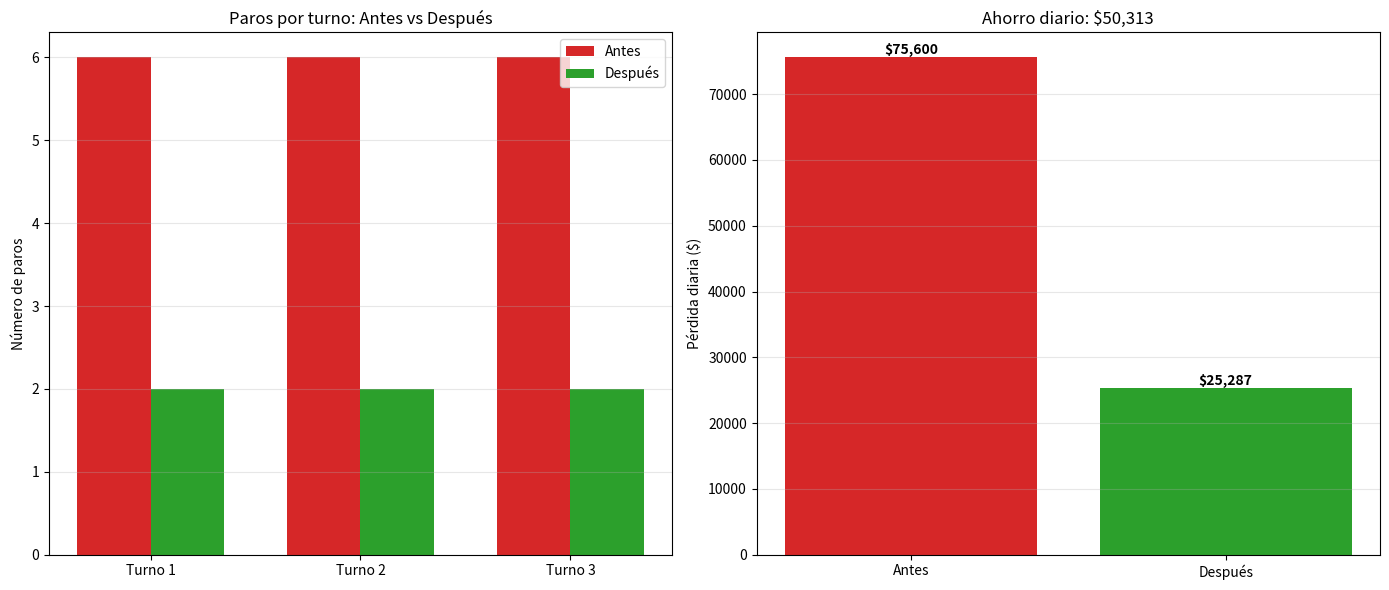

Python code for this plot:
"""Simulación 1: Comparación de paros y pérdida económica (marco LFI)."""

import matplotlib.pyplot as plt
import numpy as np

turnos = ["Turno 1", "Turno 2", "Turno 3"]
paros_antes = [6, 6, 6]
paros_despues = [2, 2, 2]
costo_paro = 4200
costo_limpieza = 29
cambios_bobinado = 3

perdida_antes = sum(paros_antes) * costo_paro
perdida_despues = sum(paros_despues) * costo_paro + (costo_limpieza * cambios_bobinado)
ahorro = perdida_antes - perdida_despues

fig, (ax1, ax2) = plt.subplots(1, 2, figsize=(14, 6))

x = np.arange(len(turnos))
width = 0.35
ax1.bar(x - width / 2, paros_antes, width, label="Antes", color="#d62728")
ax1.bar(x + width / 2, paros_despues, width, label="Después", color="#2ca02c")
ax1.set_ylabel("Número de paros")
ax1.set_title("Paros por turno: Antes vs Después")
ax1.set_xticks(x)
ax1.set_xticklabels(turnos)
ax1.legend()
ax1.grid(axis="y", alpha=0.3)

categorias = ["Antes", "Después"]
valores = [perdida_antes, perdida_despues]
colores = ["#d62728", "#2ca02c"]
bars = ax2.bar(categorias, valores, color=colores)
ax2.set_ylabel("Pérdida diaria ($)")
ax2.set_title(f"Ahorro diario: ${ahorro:,.0f}")
for bar, val in zip(bars, valores):
    ax2.text(
        bar.get_x() + bar.get_width() / 2,
        bar.get_height() + 500,
        f"${val:,.0f}",
        ha="center",
        fontweight="bold",
    )
ax2.grid(axis="y", alpha=0.3)

plt.tight_layout()
plt.savefig("lfi_comparacion.png", dpi=150)
print(f"Pérdida antes: ${perdida_antes:,.0f}/día")
print(f"Pérdida después: ${perdida_despues:,.0f}/día")
print(f"Ahorro diario: ${ahorro:,.0f} (ROI: {ahorro / (costo_limpieza * cambios_bobinado):.0f}x)")
